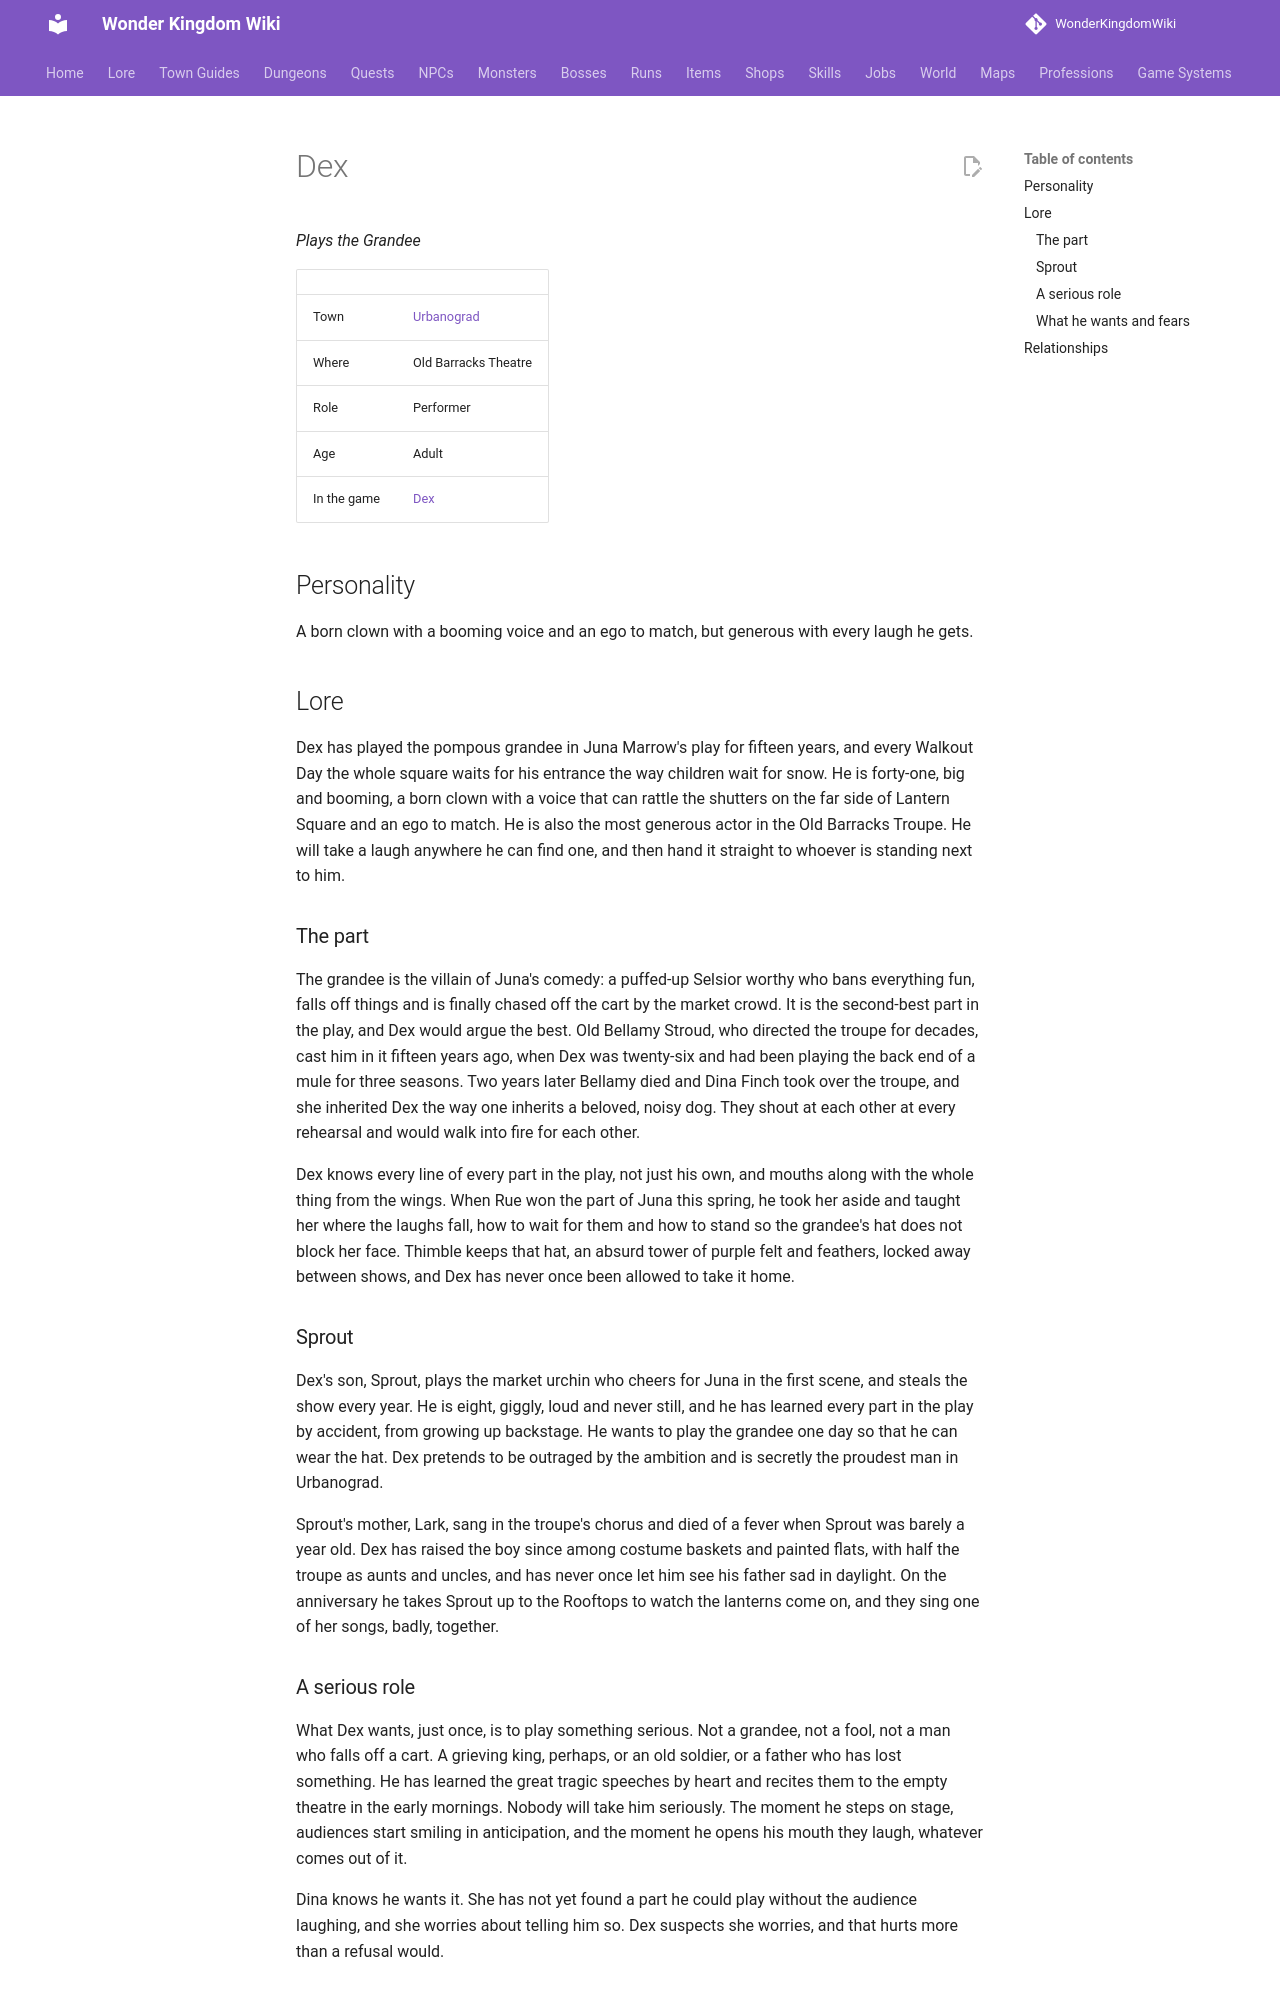

repository: alonohana627/WonderKingdomWiki · page: lore/people/urbanograd/dex/index.html · generator: mkdocs

<!-- Generated by tools/people.py from data/people/. Do not edit: changes are overwritten. -->

# Dex

*Plays the Grandee*

|  |  |
|---|---|
| Town | [Urbanograd](../../towns/urbanograd.md) |
| Where | Old Barracks Theatre |
| Role | Performer |
| Age | Adult |
| In the game | [Dex](../../../npcs/dex.md) |

## Personality

A born clown with a booming voice and an ego to match, but generous with every laugh he gets.

## Lore

Dex has played the pompous grandee in Juna Marrow's play for fifteen years, and every Walkout Day the whole square waits for his entrance the way children wait for snow. He is forty-one, big and booming, a born clown with a voice that can rattle the shutters on the far side of Lantern Square and an ego to match. He is also the most generous actor in the Old Barracks Troupe. He will take a laugh anywhere he can find one, and then hand it straight to whoever is standing next to him.

### The part

The grandee is the villain of Juna's comedy: a puffed-up Selsior worthy who bans everything fun, falls off things and is finally chased off the cart by the market crowd. It is the second-best part in the play, and Dex would argue the best. Old Bellamy Stroud, who directed the troupe for decades, cast him in it fifteen years ago, when Dex was twenty-six and had been playing the back end of a mule for three seasons. Two years later Bellamy died and Dina Finch took over the troupe, and she inherited Dex the way one inherits a beloved, noisy dog. They shout at each other at every rehearsal and would walk into fire for each other.

Dex knows every line of every part in the play, not just his own, and mouths along with the whole thing from the wings. When Rue won the part of Juna this spring, he took her aside and taught her where the laughs fall, how to wait for them and how to stand so the grandee's hat does not block her face. Thimble keeps that hat, an absurd tower of purple felt and feathers, locked away between shows, and Dex has never once been allowed to take it home.

### Sprout

Dex's son, Sprout, plays the market urchin who cheers for Juna in the first scene, and steals the show every year. He is eight, giggly, loud and never still, and he has learned every part in the play by accident, from growing up backstage. He wants to play the grandee one day so that he can wear the hat. Dex pretends to be outraged by the ambition and is secretly the proudest man in Urbanograd.

Sprout's mother, Lark, sang in the troupe's chorus and died of a fever when Sprout was barely a year old. Dex has raised the boy since among costume baskets and painted flats, with half the troupe as aunts and uncles, and has never once let him see his father sad in daylight. On the anniversary he takes Sprout up to the Rooftops to watch the lanterns come on, and they sing one of her songs, badly, together.
